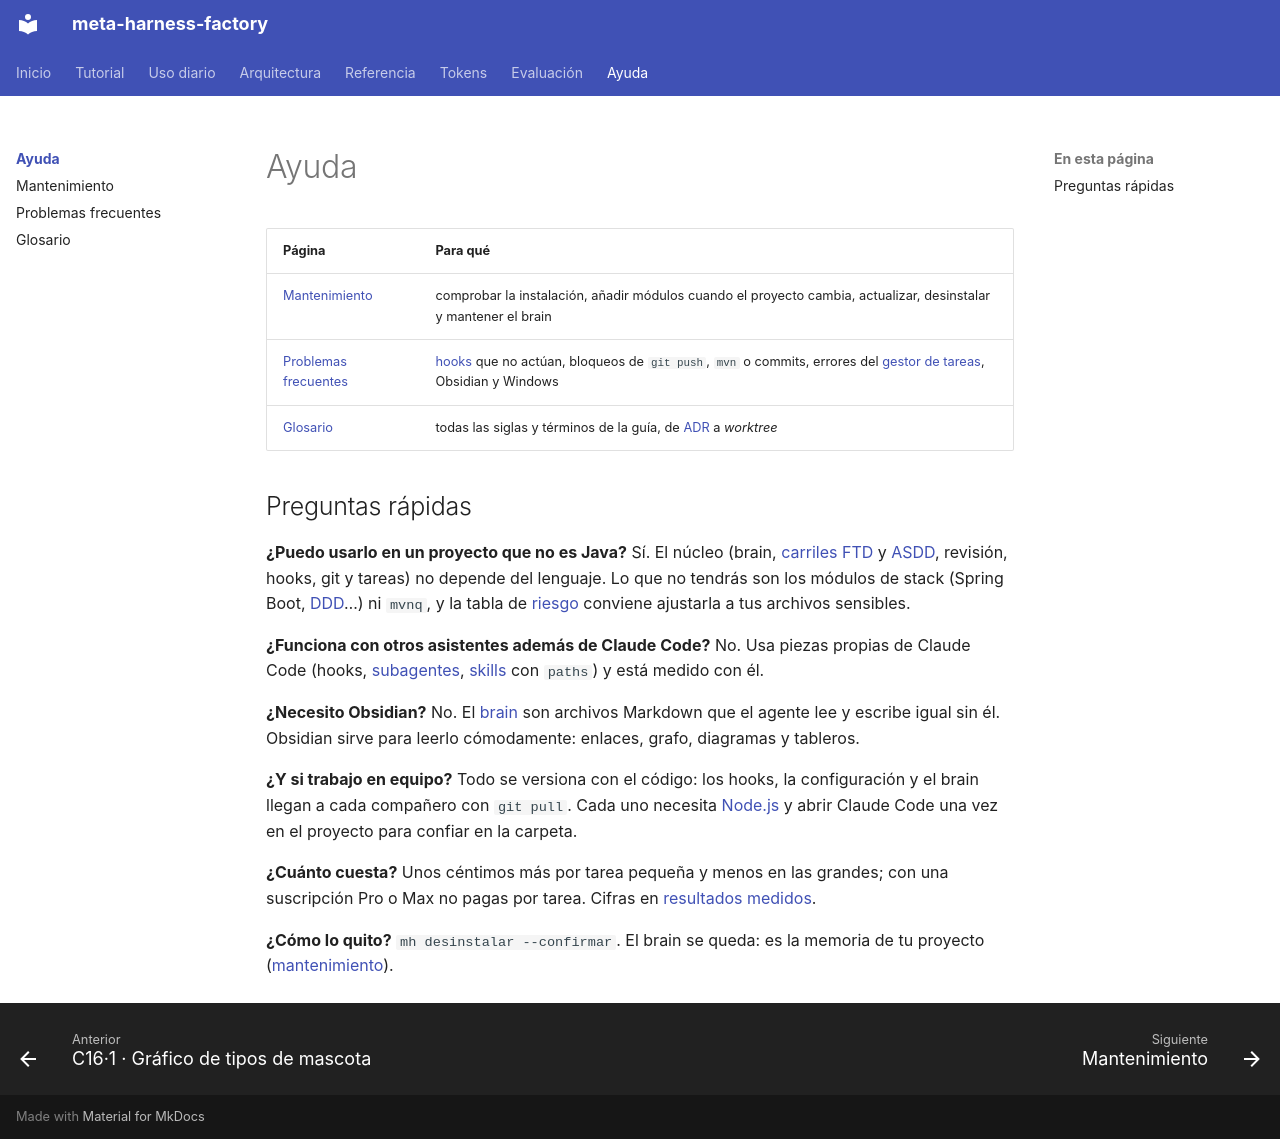

repository: vicente-priego-aviles/meta-harness-factory · page: ayuda/index.html · generator: mkdocs

# Ayuda

| Página | Para qué |
|---|---|
| [Mantenimiento](mantenimiento.md) | comprobar la instalación, añadir módulos cuando el proyecto cambia, actualizar, desinstalar y mantener el brain |
| [Problemas frecuentes](problemas.md) | [hooks](../ayuda/glosario.md#hook) que no actúan, bloqueos de `git push`, `mvn` o commits, errores del [gestor de tareas](../ayuda/glosario.md#gestor-de-tareas), Obsidian y Windows |
| [Glosario](glosario.md) | todas las siglas y términos de la guía, de [ADR](../ayuda/glosario.md#adr) a *worktree* |

## Preguntas rápidas
**¿Puedo usarlo en un proyecto que no es Java?** Sí. El núcleo (brain, [carriles](../ayuda/glosario.md#carril) [FTD](../ayuda/glosario.md#ftd) y [ASDD](../ayuda/glosario.md#asdd), revisión, hooks, git y tareas) no depende del lenguaje. Lo que no tendrás son los módulos de stack (Spring Boot, [DDD](../ayuda/glosario.md#ddd)…) ni `mvnq`, y la tabla de [riesgo](glosario.md#riesgo) conviene ajustarla a tus archivos sensibles.

**¿Funciona con otros asistentes además de Claude Code?** No. Usa piezas propias de Claude Code (hooks, [subagentes](../ayuda/glosario.md#subagente), [skills](../ayuda/glosario.md#skill) con `paths`) y está medido con él.

**¿Necesito Obsidian?** No. El [brain](glosario.md#brain) son archivos Markdown que el agente lee y escribe igual sin él. Obsidian sirve para leerlo cómodamente: enlaces, grafo, diagramas y tableros.

**¿Y si trabajo en equipo?** Todo se versiona con el código: los hooks, la configuración y el brain llegan a cada compañero con `git pull`. Cada uno necesita [Node.js](../ayuda/glosario.md#nodejs) y abrir Claude Code una vez en el proyecto para confiar en la carpeta.

**¿Cuánto cuesta?** Unos céntimos más por tarea pequeña y menos en las grandes; con una suscripción Pro o Max no pagas por tarea. Cifras en [resultados medidos](../tokens/resultados.md).

**¿Cómo lo quito?** `mh desinstalar --confirmar`. El brain se queda: es la memoria de tu proyecto ([mantenimiento](mantenimiento.md#desinstalar)).
